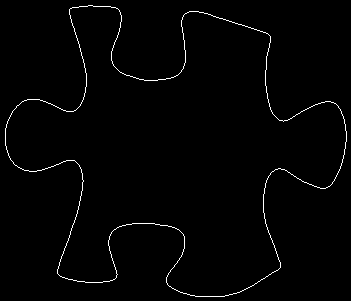

The data file committed next to this chart (first rows):
5, 128
5, 129
5, 130
5, 131
5, 132
5, 133
5, 134
5, 135
5, 136
5, 137
5, 138
5, 139
5, 140
5, 141
5, 142
5, 143
5, 144
5, 145
6, 146
6, 147
6, 148
6, 149
7, 150
7, 151
7, 152
8, 153
8, 154
8, 155
9, 156
9, 157
10, 158
10, 159
11, 160
12, 161
13, 162
13, 163
14, 164
15, 165
16, 165
17, 166
18, 167
19, 167
20, 168
21, 168
22, 169
23, 169
24, 170
25, 170
26, 170
27, 170
28, 170
29, 171
30, 171
31, 171
32, 171
33, 171
34, 171
35, 171
36, 171
37, 170
38, 170
... 1,361 more rows
